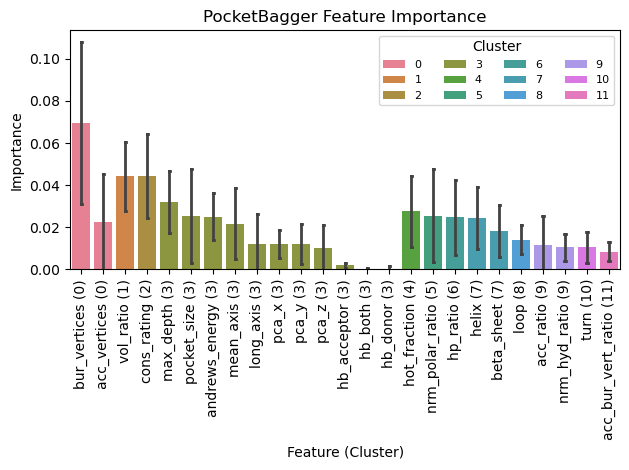

Values plotted in this chart, from the file beside it:
feature	importance	cluster	outclf_sensitivity
bur_vertices	0.1339	0	0.04372
bur_vertices	0.06619	0	0.04372
bur_vertices	0.0636	0	0.04372
acc_vertices	0.0615	0	0.039
bur_vertices	0.05269	0	0.04372
bur_vertices	0.03176	0	0.04372
acc_vertices	0.02393	0	0.039
acc_vertices	0.01277	0	0.039
acc_vertices	0.008782	0	0.039
acc_vertices	0.005959	0	0.039
vol_ratio	0.07041	1	0.05008
vol_ratio	0.04674	1	0.05008
vol_ratio	0.04026	1	0.05008
vol_ratio	0.03781	1	0.05008
vol_ratio	0.02595	1	0.05008
cons_rating	0.07538	2	0.08119
cons_rating	0.04757	2	0.08119
cons_rating	0.04028	2	0.08119
cons_rating	0.03688	2	0.08119
cons_rating	0.021	2	0.08119
pocket_size	0.06166	3	0.02582
max_depth	0.0543	3	0.02604
mean_axis	0.0465	3	0.03756
andrews_energy	0.03988	3	0.02804
max_depth	0.0348	3	0.02604
long_axis	0.03373	3	0.03372
andrews_energy	0.03257	3	0.02804
max_depth	0.03012	3	0.02604
mean_axis	0.02983	3	0.03756
max_depth	0.02744	3	0.02604
pca_y	0.0269	3	0.02745
pocket_size	0.02682	3	0.02582
pca_z	0.0241	3	0.02942
pocket_size	0.02387	3	0.02582
pca_x	0.02269	3	0.03343
andrews_energy	0.02192	3	0.02804
andrews_energy	0.01883	3	0.02804
mean_axis	0.01752	3	0.03756
pca_z	0.01641	3	0.02942
max_depth	0.01377	3	0.02604
long_axis	0.01358	3	0.03372
pca_x	0.0135	3	0.03343
pca_y	0.01327	3	0.02745
long_axis	0.01302	3	0.03372
pca_x	0.01161	3	0.03343
andrews_energy	0.01159	3	0.02804
pca_z	0.01108	3	0.02942
pocket_size	0.01092	3	0.02582
pca_y	0.01055	3	0.02745
mean_axis	0.008127	3	0.03756
pca_y	0.007332	3	0.02745
pca_x	0.007044	3	0.03343
mean_axis	0.005967	3	0.03756
pca_x	0.005452	3	0.03343
hb_acceptor	0.004082	3	0.02855
long_axis	0.003785	3	0.03372
pocket_size	0.003599	3	0.02582
hb_acceptor	0.002086	3	0.02855
pca_y	0.001741	3	0.02745
hb_donor	0.00168	3	0.03359
... 65 more rows
